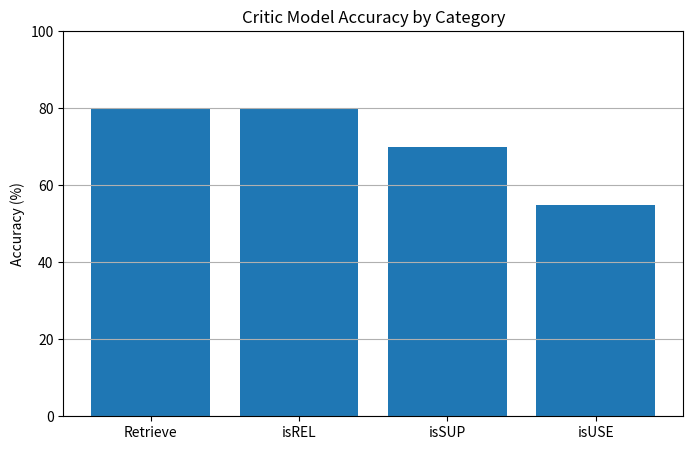

Reproduce this figure in Python.
import matplotlib.pyplot as plt

# Replace these with your actual results from evaluation logs
categories = ['Retrieve', 'isREL', 'isSUP', 'isUSE']
accuracies = [80.00, 80.00, 70.00, 55.00]

plt.figure(figsize=(8,5))
plt.bar(categories, accuracies)
plt.title('Critic Model Accuracy by Category')
plt.ylabel('Accuracy (%)')
plt.ylim(0, 100)
plt.grid(axis='y')
plt.show()
